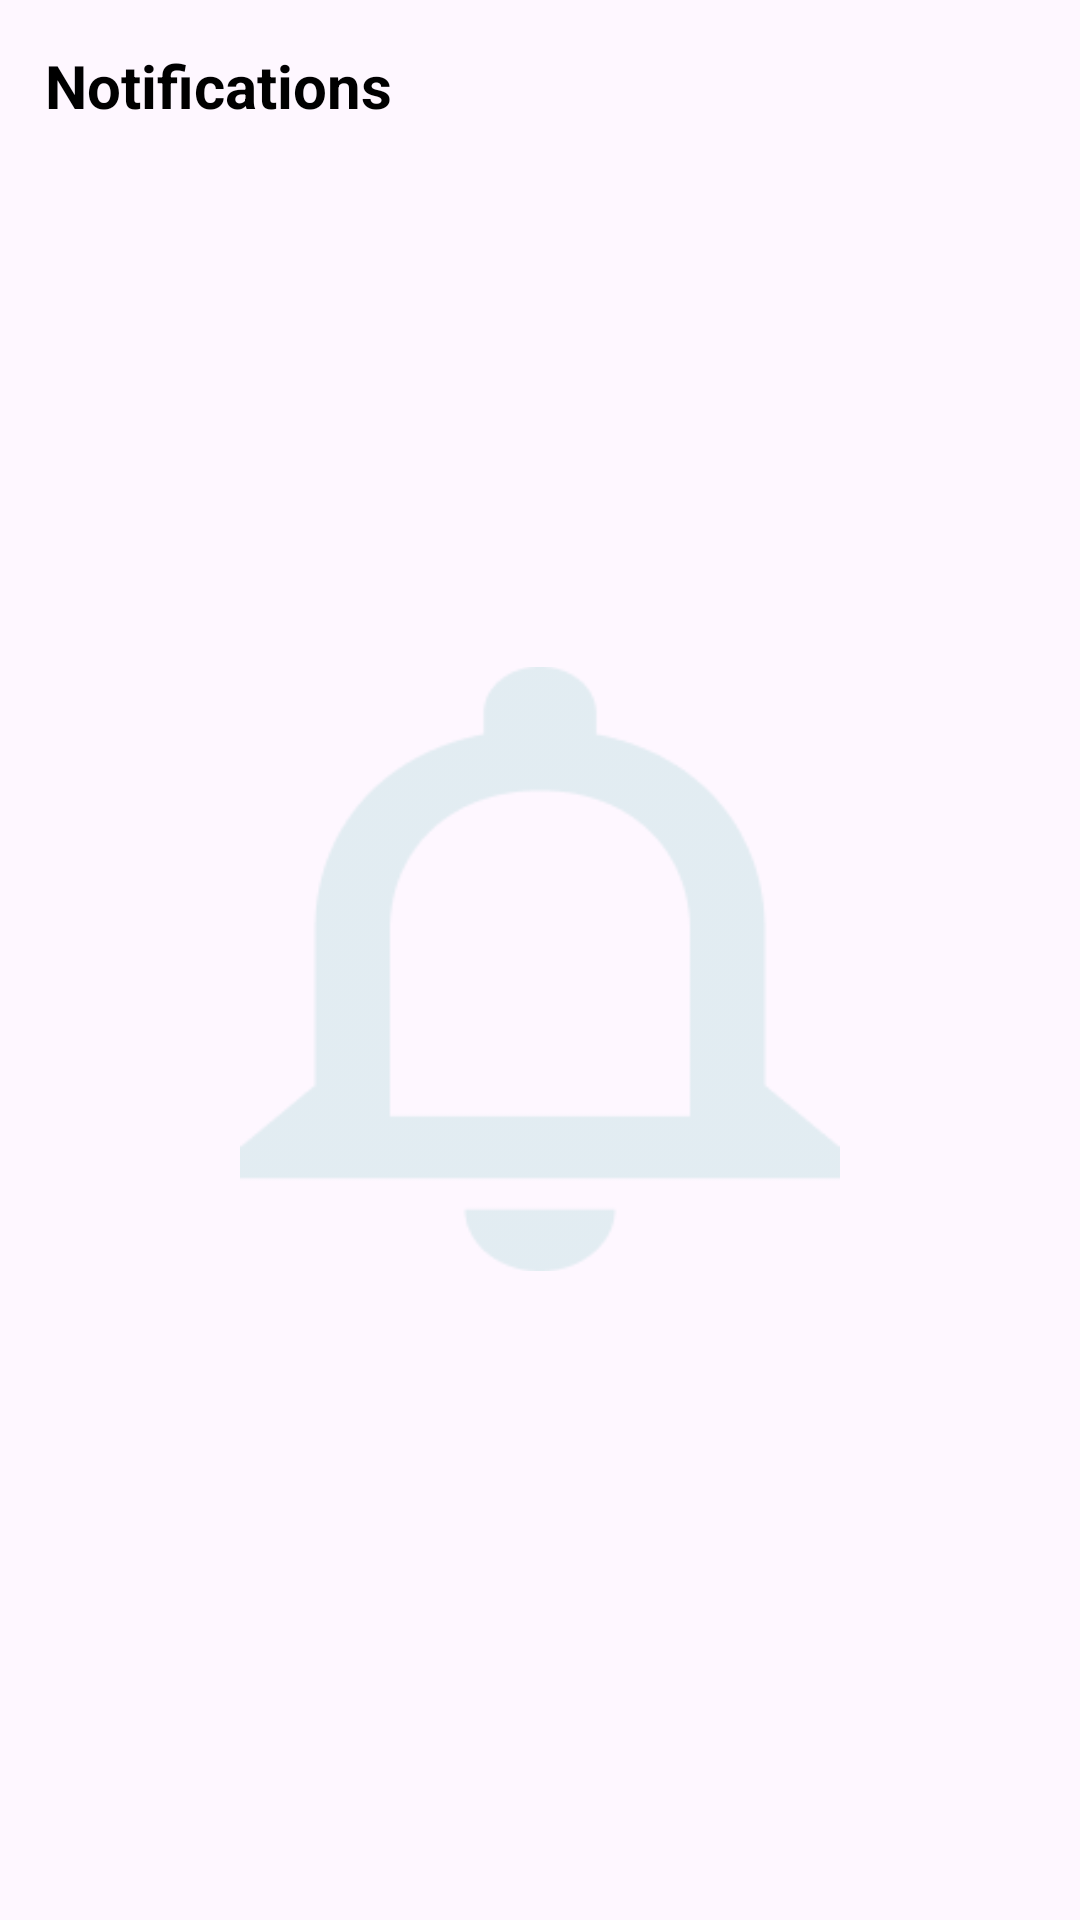

Layout XML and referenced resources for this Android screen:
<!-- AndroidManifest.xml: application theme Theme.AdventurePlanner -->
<!-- res/layout/fragment_notification.xml -->
<?xml version="1.0" encoding="utf-8"?>
<LinearLayout xmlns:android="http://schemas.android.com/apk/res/android"
    xmlns:app="http://schemas.android.com/apk/res-auto"
    xmlns:tools="http://schemas.android.com/tools"
    android:layout_width="match_parent"
    android:layout_height="match_parent"
    tools:context=".Activities.NotificationFragment"
    android:orientation="vertical">
    <RelativeLayout
        android:layout_width="match_parent"
        android:layout_height="match_parent">
        <ImageView
            android:layout_width="wrap_content"
            android:layout_height="wrap_content"
            android:src="@drawable/notificationpic"
            android:layout_marginTop="200dp"
            android:layout_marginStart="80dp"
            android:layout_marginEnd="80dp"
            app:tint="@color/sky_green" />

        <TextView
            android:layout_width="wrap_content"
            android:layout_height="wrap_content"
            android:layout_marginStart="15dp"
            android:layout_marginTop="15dp"
            android:layout_marginEnd="15dp"
            android:layout_marginBottom="15dp"
            android:text="Notifications"
            android:textColor="@color/black"
            android:textSize="20dp"
            android:textStyle="bold" />
    </RelativeLayout>
</LinearLayout>
<!-- resources referenced by this layout -->
<resources>
  <color name="black">#FF000000</color>
  <color name="sky_green">#FF009688</color>
  <!-- drawable notificationpic: png bitmap (drawable, 4040 bytes) -->
  <style name="Theme.AdventurePlanner" parent="Base.Theme.AdventurePlanner" />
  <style name="Base.Theme.AdventurePlanner" parent="Theme.Material3.DayNight.NoActionBar">
          Customize your light theme here
          <item name="colorPrimary">@color/black</item>
  
      </style>
</resources>
